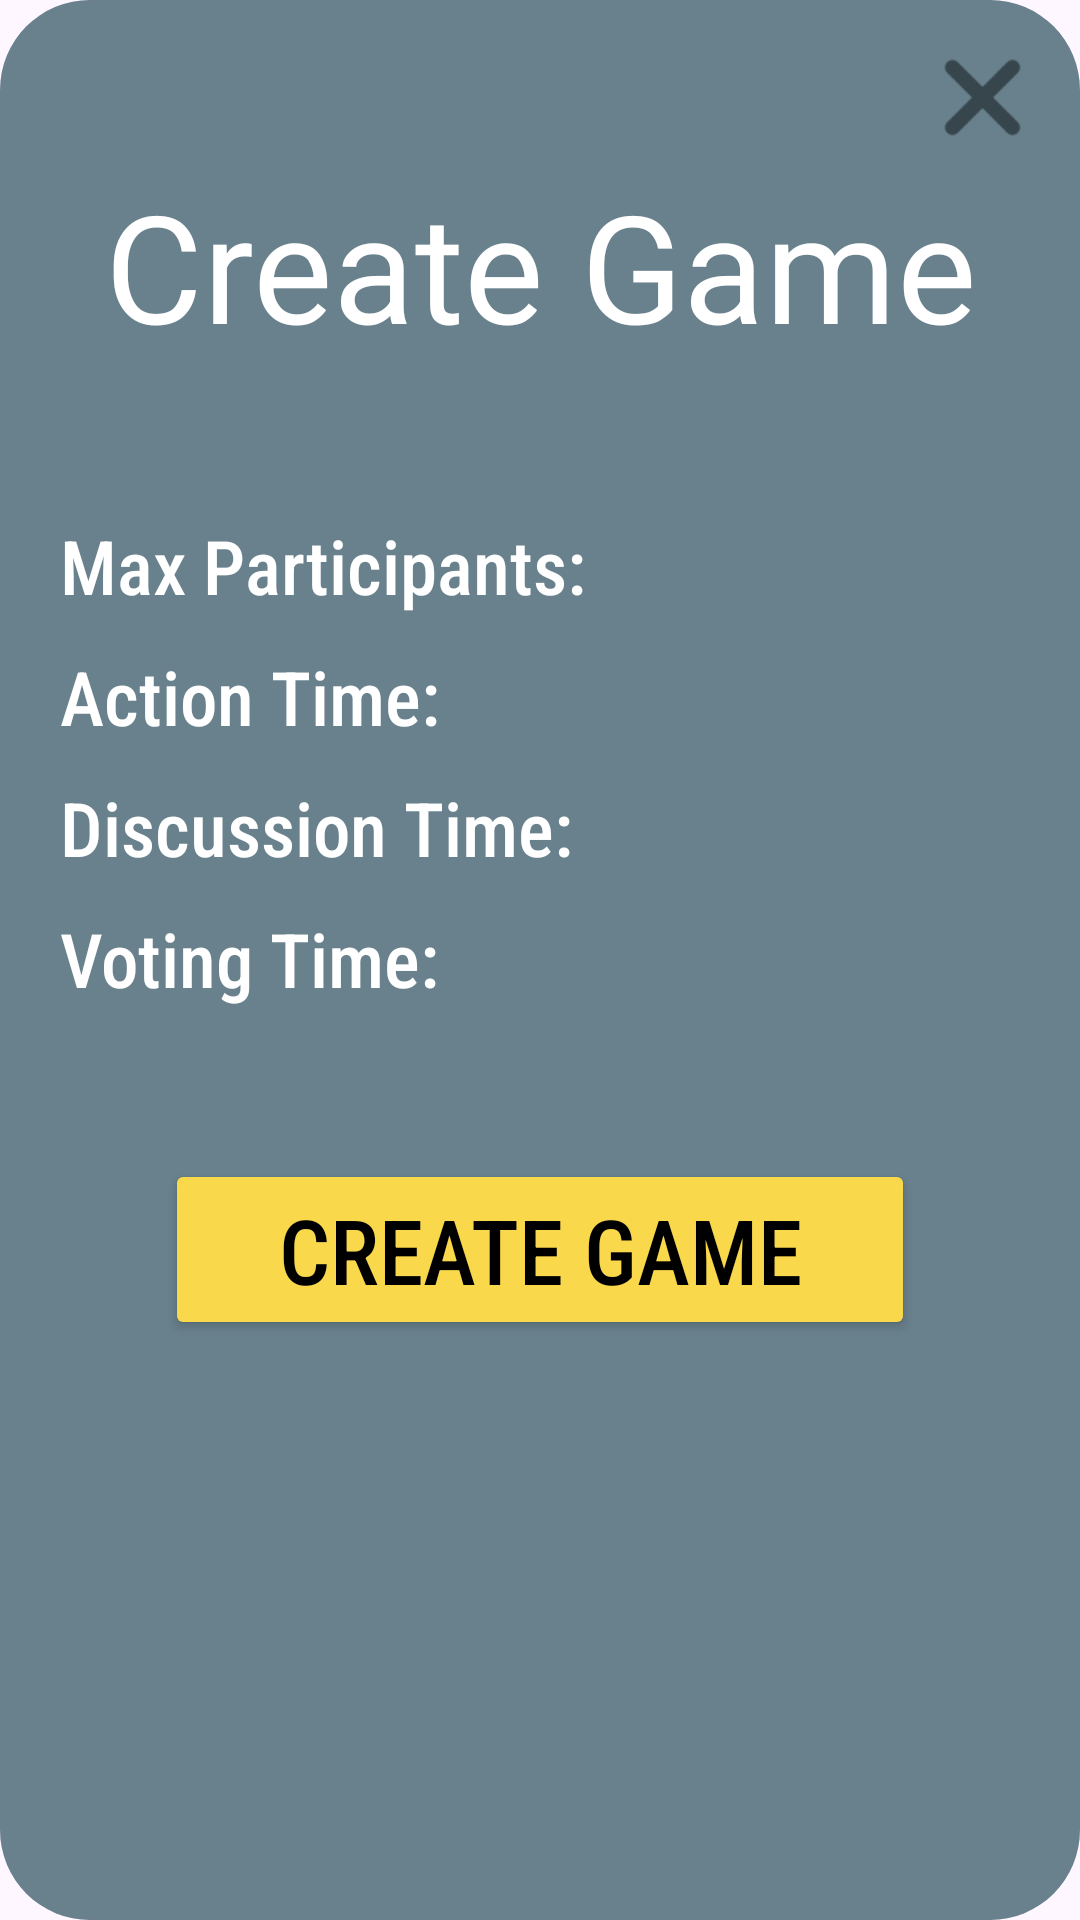

Produce the Android XML layout that renders to this screen, including the resource entries it uses.
<!-- AndroidManifest.xml: application theme Theme.WerewolfClient -->
<!-- res/layout/fragment_create_game.xml -->
<?xml version="1.0" encoding="utf-8"?>
<LinearLayout xmlns:android="http://schemas.android.com/apk/res/android"
    xmlns:app="http://schemas.android.com/apk/res-auto"
    android:layout_width="match_parent"
    android:layout_height="wrap_content"
    android:layout_marginStart="20dp"
    android:layout_marginEnd="20dp"
    android:layout_marginTop="35dp"
    android:layout_marginBottom="35dp"
    android:background="@drawable/background_popup"
    android:orientation="vertical">

    <ImageButton
        android:id="@+id/backBtn"
        android:layout_width="45dp"
        android:layout_height="45dp"
        android:layout_gravity="end"
        android:layout_marginTop="10dp"
        android:layout_marginEnd="10dp"
        app:srcCompat="@drawable/ic_x"
        android:background="@android:color/transparent"
        android:scaleType="fitCenter"/>

    <TextView
        android:id="@+id/title"
        android:layout_width="wrap_content"
        android:layout_height="wrap_content"
        android:layout_gravity="center_horizontal"
        android:fontFamily="@font/gagalin"
        android:gravity="center"
        android:text="Create Game"
        android:textColor="@color/white"
        android:textSize="50dp" />

    <GridLayout
        android:id="@+id/roleGrid"
        android:layout_width="match_parent"
        android:layout_height="wrap_content"
        android:layout_gravity="center"
        android:layout_marginStart="20dp"
        android:layout_marginTop="50dp"
        android:layout_marginEnd="20dp"
        android:layout_columnWeight="1"
        android:columnCount="2">

        <TextView
            android:id="@+id/maxParticipants"
            android:layout_width="wrap_content"
            android:layout_height="wrap_content"
            android:layout_marginEnd="20dp"
            android:fontFamily="sans-serif-condensed-medium"
            android:text="Max Participants:"
            android:textColor="@color/white"
            android:textSize="25dp" />

        <Spinner
            android:id="@+id/dropdown1"
            android:layout_width="0dp"
            android:layout_height="wrap_content"
            android:dropDownVerticalOffset="40dp"
            android:layout_columnWeight="1"
            android:layout_marginStart="10dp"
            android:gravity="end"
            style="@style/CustomSpinner" />

        <TextView
            android:id="@+id/actionTime"
            android:layout_width="wrap_content"
            android:layout_height="wrap_content"
            android:layout_marginTop="10dp"
            android:layout_marginEnd="20dp"
            android:fontFamily="sans-serif-condensed-medium"
            android:text="Action Time:"
            android:textColor="@color/white"
            android:textSize="25dp" />

        <Spinner
            android:id="@+id/dropdown2"
            android:layout_width="0dp"
            android:layout_height="wrap_content"
            android:dropDownVerticalOffset="40dp"
            android:layout_columnWeight="1"
            android:layout_marginStart="10dp"
            android:layout_marginTop="10dp"
            android:gravity="end"
            style="@style/CustomSpinner" />

        <TextView
            android:id="@+id/discussionTime"
            android:layout_width="wrap_content"
            android:layout_height="wrap_content"
            android:layout_marginTop="10dp"
            android:layout_marginEnd="20dp"
            android:fontFamily="sans-serif-condensed-medium"
            android:text="Discussion Time:"
            android:textColor="@color/white"
            android:textSize="25dp" />

        <Spinner
            android:id="@+id/dropdown3"
            android:layout_width="0dp"
            android:layout_height="wrap_content"
            android:dropDownVerticalOffset="40dp"
            android:layout_columnWeight="1"
            android:layout_marginStart="10dp"
            android:layout_marginTop="10dp"
            android:gravity="end"
            style="@style/CustomSpinner" />

        <TextView
            android:id="@+id/votingTime"
            android:layout_width="wrap_content"
            android:layout_height="wrap_content"
            android:layout_marginTop="10dp"
            android:layout_marginEnd="20dp"
            android:fontFamily="sans-serif-condensed-medium"
            android:text="Voting Time:"
            android:textColor="@color/white"
            android:textSize="25dp" />

        <Spinner
            android:id="@+id/dropdown4"
            android:layout_width="0dp"
            android:layout_height="wrap_content"
            android:dropDownVerticalOffset="40dp"
            android:layout_columnWeight="1"
            android:layout_marginStart="10dp"
            android:layout_marginTop="10dp"
            android:gravity="end"
            style="@style/CustomSpinner" />
    </GridLayout>

    <Button
        android:id="@+id/createGameBtn"
        android:layout_width="250dp"
        android:layout_height="wrap_content"
        android:layout_gravity="center_horizontal"
        android:layout_marginTop="50dp"
        android:layout_marginBottom="30dp"
        android:backgroundTint="@color/yellow"
        android:fontFamily="sans-serif-condensed-medium"
        android:onClick="createGame"
        android:text="Create Game"
        android:textColor="@color/black"
        android:textSize="30dp" />

</LinearLayout>
<!-- resources referenced by this layout -->
<resources>
  <color name="black">#FF000000</color>
  <color name="white">#FFFFFFFF</color>
  <color name="yellow">#FAD84B</color>
  <!-- drawable background_popup (drawable) -->
  <?xml version="1.0" encoding="utf-8"?>
  
  <shape xmlns:android="http://schemas.android.com/apk/res/android">
      <solid android:color="@color/lGray"/>
      <corners android:radius="30dp"/>
      <padding android:left="0dp" android:top="0dp" android:right="0dp" android:bottom="0dp" />
  </shape>
  <!-- drawable ic_x: png bitmap (drawable, 723 bytes) -->
  <style name="CustomSpinner" parent="Widget.AppCompat.Spinner">
          <item name="android:background">@drawable/background_spinner</item>
          <item name="android:paddingStart">5dp</item>
          <item name="android:paddingEnd">5dp</item>
          <item name="android:dropDownWidth">match_parent</item>
          <item name="android:textColor">@color/black</item>
          <item name="android:textAlignment">center</item>
      </style>
  <style name="Theme.WerewolfClient" parent="Base.Theme.WerewolfClient" />
  <color name="lGray">#69818D</color>
  <!-- drawable background_spinner (drawable) -->
  <?xml version="1.0" encoding="utf-8"?>
  
  
  <shape xmlns:android="http://schemas.android.com/apk/res/android">
      <solid android:color="@color/yellow" />
      <corners android:radius="5dp" />
  </shape>
  <style name="Base.Theme.WerewolfClient" parent="Theme.Material3.DayNight.NoActionBar">
          
          
          <item name="android:layoutDirection">ltr</item>
      </style>
</resources>
